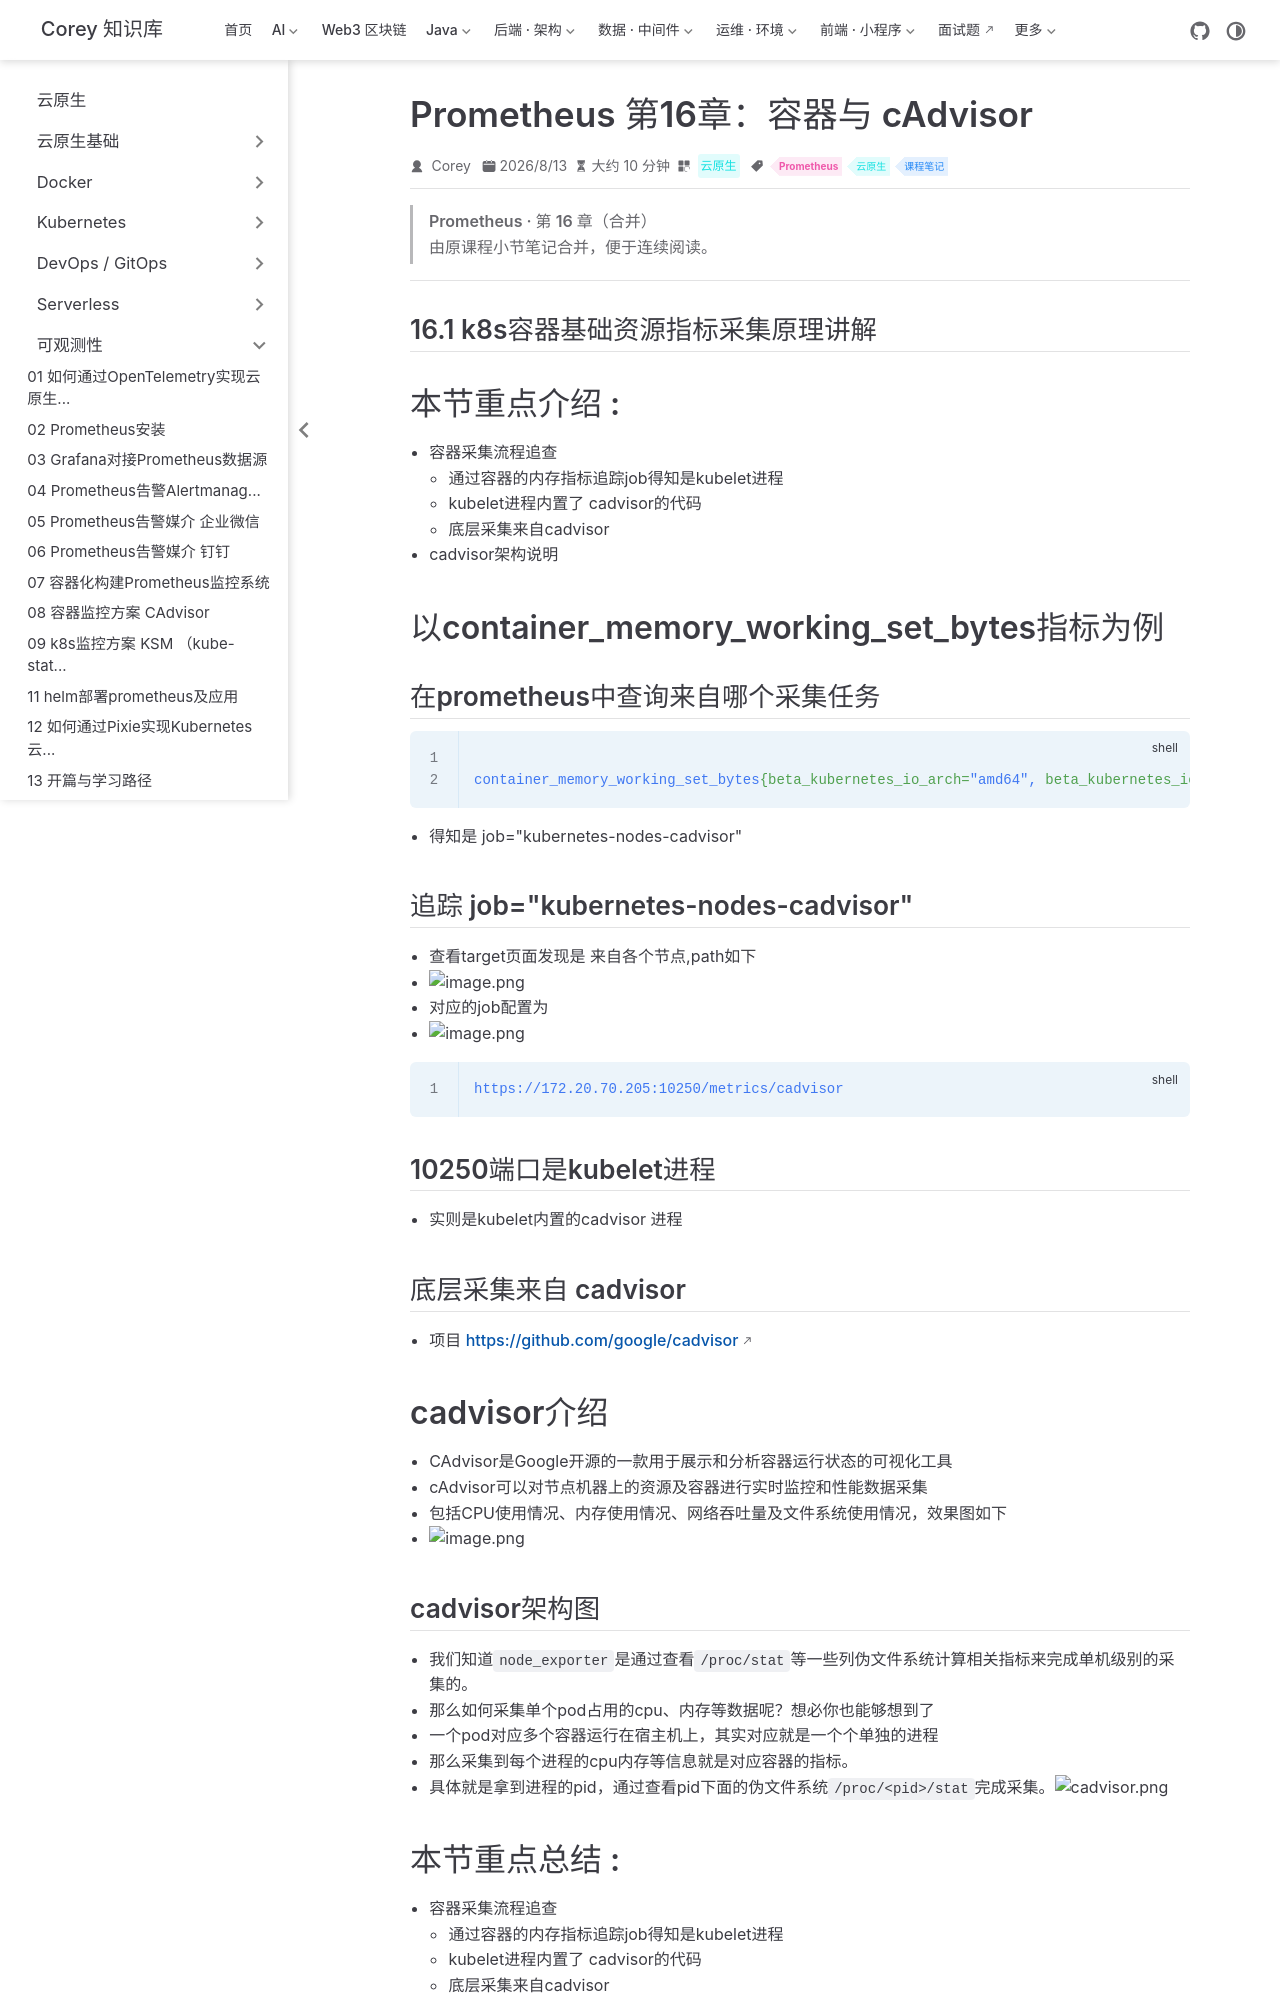

repository: code-corey/code-corey.github.io · page: 云原生/observability/observability-28-prom-ch16-容器与-cAdvisor.html · generator: jekyll

---
title: Prometheus 第16章：容器与 cAdvisor
sidebarGroup: 可观测性
shortTitle: 28 容器与 cAdvisor
order: 28
date: 2026-08-13
category: 云原生
tag:
  - Prometheus
  - 云原生
  - 课程笔记
description: Prometheus 第16章（容器与 cAdvisor）合并笔记
---

> **Prometheus · 第 16 章（合并）**
>
> 由原课程小节笔记合并，便于连续阅读。

---

## 16.1 k8s容器基础资源指标采集原理讲解

# 本节重点介绍 :

- 容器采集流程追查
  - 通过容器的内存指标追踪job得知是kubelet进程
  - kubelet进程内置了 cadvisor的代码
  - 底层采集来自cadvisor
- cadvisor架构说明

# 以container_memory_working_set_bytes指标为例

## 在prometheus中查询来自哪个采集任务

```shell

container_memory_working_set_bytes{beta_kubernetes_io_arch="amd64", beta_kubernetes_io_os="linux", container="calico-kube-controllers", id="/kubepods.slice/kubepods-besteffort.slice/kubepods-besteffort-podc601e52c_a49b_46e1_a9e7_433749dd722b.slice/cri-containerd-de1f3137b6aa15961b1784b1814bba78fbe4256141791007441cee49d3d139c1.scope", image="sha256:278f40d9f3b82fdb687ddc52dda21682525bd4c814fa3ab670fa44df150a1252", instance="k8s-master01", job="kubernetes-nodes-cadvisor", kubernetes_io_arch="amd64", kubernetes_io_hostname="k8s-master01", kubernetes_io_os="linux", name="de1f3137b6aa15961b1784b1814bba78fbe4256141791007441cee49d3d139c1", namespace="calico-system", node="k8s-master01", pod="calico-kube-controllers-854b9dcf89-gct84"}
```

- 得知是 job="kubernetes-nodes-cadvisor"

## 追踪 job="kubernetes-nodes-cadvisor"

- 查看target页面发现是 来自各个节点,path如下
- ![image.png](http://jutibolg.oss-cn-shenzhen.aliyuncs.com/908/1629604823000/d3cdb5500dd1474a938f07192931eefc.png)
- 对应的job配置为
- ![image.png](http://jutibolg.oss-cn-shenzhen.aliyuncs.com/908/1629604823000/c79a73d81255457c9847ef55415e798e.png)

```shell
https://172.20.70.205:10250/metrics/cadvisor
```

## 10250端口是kubelet进程

- 实则是kubelet内置的cadvisor 进程

## 底层采集来自 cadvisor

- 项目 https://github.com/google/cadvisor

# cadvisor介绍

- CAdvisor是Google开源的一款用于展示和分析容器运行状态的可视化工具
- cAdvisor可以对节点机器上的资源及容器进行实时监控和性能数据采集
- 包括CPU使用情况、内存使用情况、网络吞吐量及文件系统使用情况，效果图如下
- ![image.png](http://jutibolg.oss-cn-shenzhen.aliyuncs.com/908/1629604823000/5995cca4870d42829fc2fa9e7d97ea69.png)

## cadvisor架构图

- 我们知道`node_exporter`是通过查看`/proc/stat`等一些列伪文件系统计算相关指标来完成单机级别的采集的。
- 那么如何采集单个pod占用的cpu、内存等数据呢？想必你也能够想到了
- 一个pod对应多个容器运行在宿主机上，其实对应就是一个个单独的进程
- 那么采集到每个进程的cpu内存等信息就是对应容器的指标。
- 具体就是拿到进程的pid，通过查看pid下面的伪文件系统`/proc/<pid>/stat`完成采集。![cadvisor.png](http://jutibolg.oss-cn-shenzhen.aliyuncs.com/908/1629604823000/5ae1b6434b214056920a7fa8051968ab.png)

# 本节重点总结 :

- 容器采集流程追查
  - 通过容器的内存指标追踪job得知是kubelet进程
  - kubelet进程内置了 cadvisor的代码
  - 底层采集来自cadvisor
- cadvisor架构说明
  - getProcessList 获取全部进程信息
  - 通过容器运行时，拿到所有容器信息的worker
    - /proc/`<pid>/stat` 计算相关指标
  - getMachineInfo 获取机器信息

## 16.2 k8s容器基础资源指标讲解
